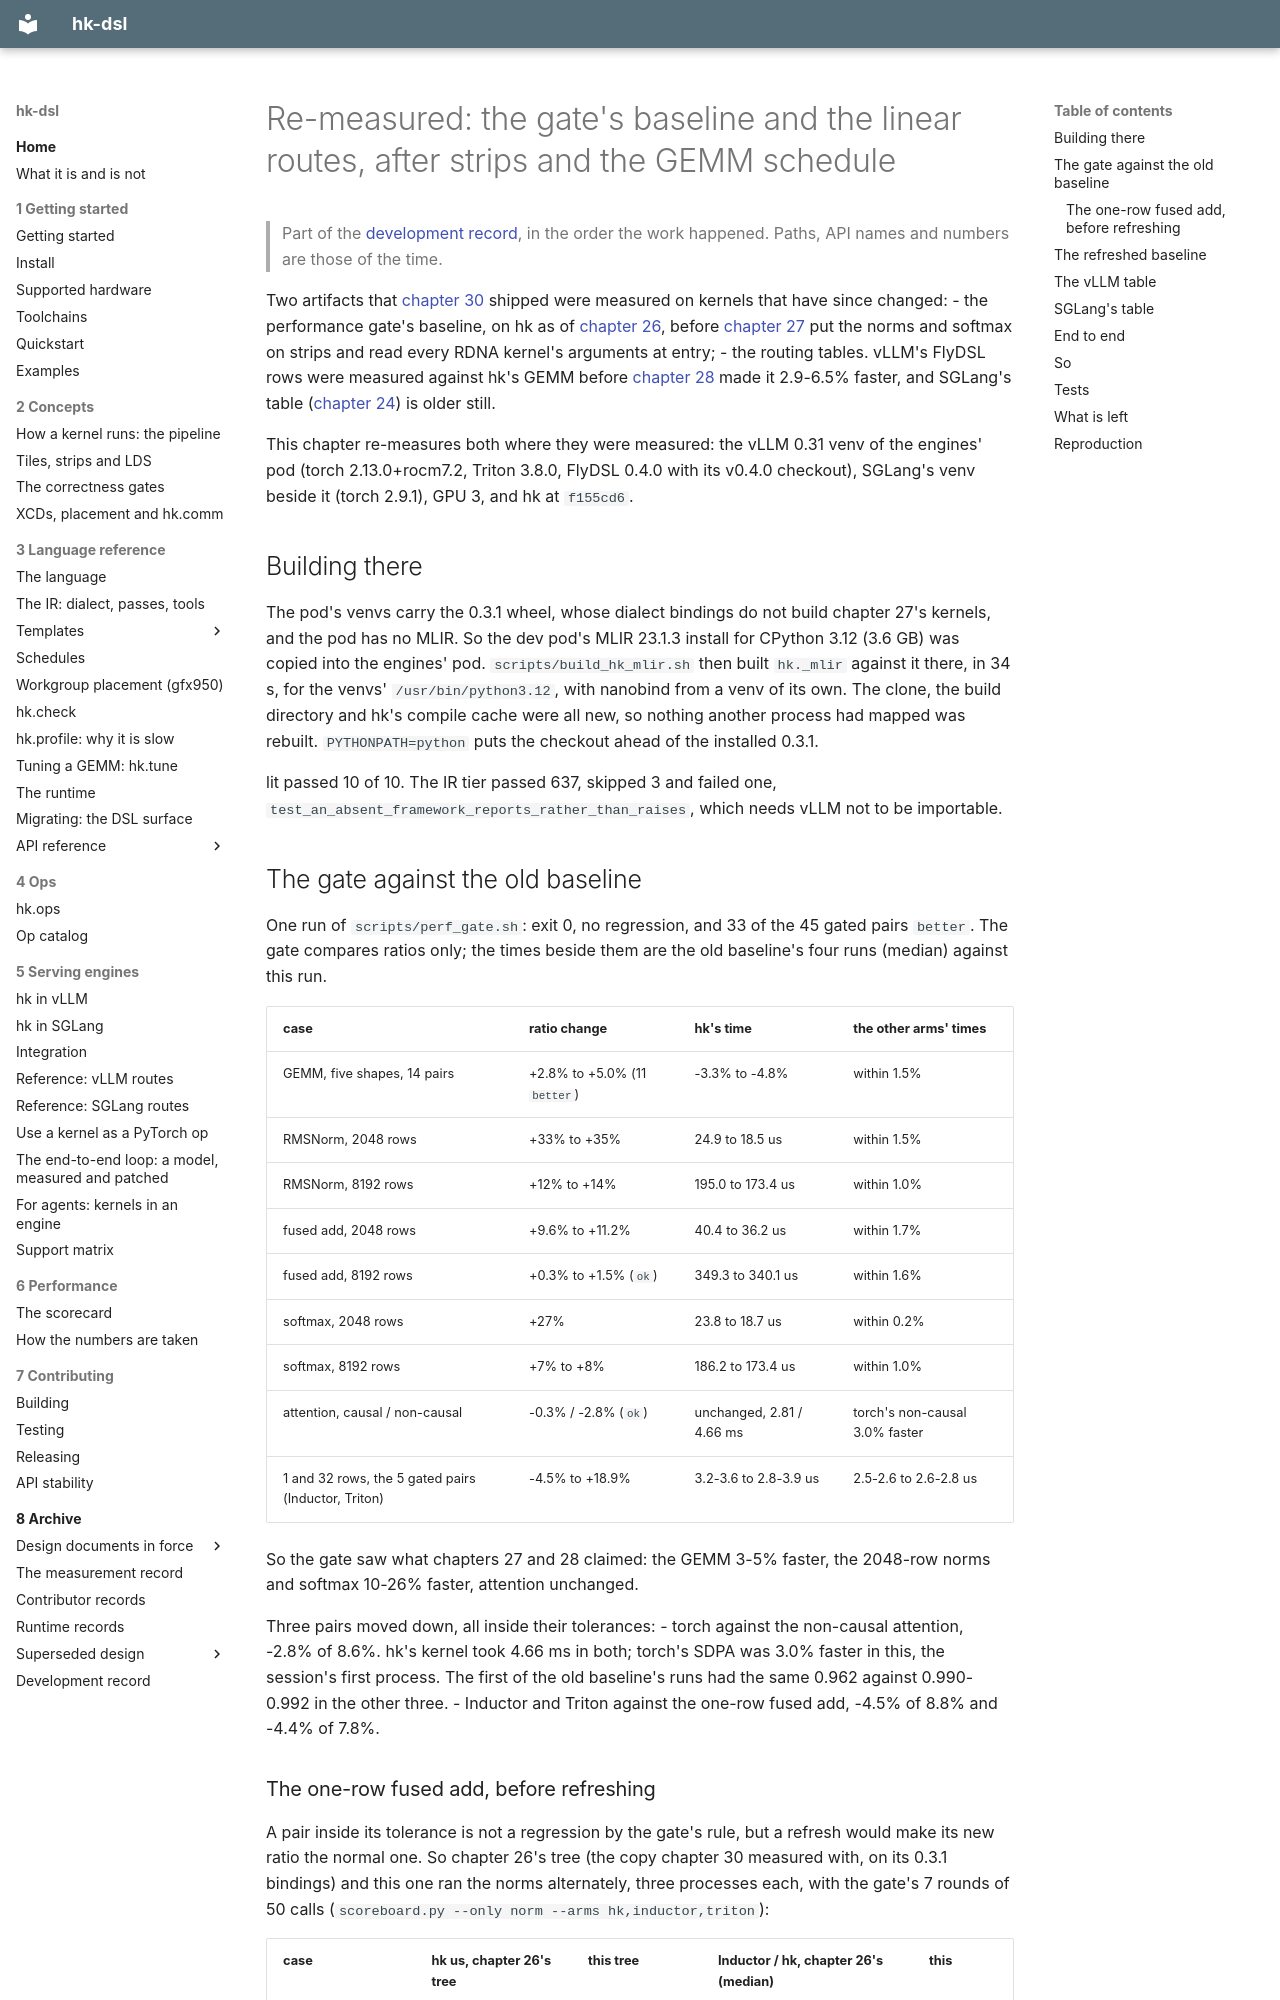

repository: vivienfanghuagood/hk-dsl · page: history/31-remeasured/index.html · generator: mkdocs

# Re-measured: the gate's baseline and the linear routes, after strips and the GEMM schedule

> Part of the [development record](README.md), in the order the work happened. Paths, API names and numbers are those of the time.

Two artifacts that [chapter 30](30-flydsl-routes-gate-contracts.md) shipped
were measured on kernels that have since changed:
- the performance gate's baseline, on hk as of
  [chapter 26](26-the-scoreboard-retuned.md), before
  [chapter 27](27-strips.md) put the norms and softmax on strips and read
  every RDNA kernel's arguments at entry;
- the routing tables. vLLM's FlyDSL rows were measured against hk's GEMM
  before [chapter 28](28-gemm-schedule.md) made it 2.9-6.5% faster, and
  SGLang's table ([chapter 24](24-sglang.md)) is older still.

This chapter re-measures both where they were measured: the vLLM 0.31 venv
of the engines' pod (torch 2.13.0+rocm7.2, Triton 3.8.0, FlyDSL 0.4.0 with
its v0.4.0 checkout), SGLang's venv beside it (torch 2.9.1), GPU 3, and hk
at `f155cd6`.

## Building there

The pod's venvs carry the 0.3.1 wheel, whose dialect bindings do not build
chapter 27's kernels, and the pod has no MLIR. So the dev pod's MLIR 23.1.3
install for CPython 3.12 (3.6 GB) was copied into the engines' pod.
`scripts/build_hk_mlir.sh` then built `hk._mlir` against it there, in 34 s,
for the venvs' `/usr/bin/python3.12`, with nanobind from a venv of its own.
The clone, the build directory and hk's compile cache were all new, so
nothing another process had mapped was rebuilt. `PYTHONPATH=python` puts the
checkout ahead of the installed 0.3.1.

lit passed 10 of 10. The IR tier passed 637, skipped 3 and failed one,
`test_an_absent_framework_reports_rather_than_raises`, which needs vLLM not
to be importable.

## The gate against the old baseline

One run of `scripts/perf_gate.sh`: exit 0, no regression, and 33 of the 45
gated pairs `better`. The gate compares ratios only; the times beside them
are the old baseline's four runs (median) against this run.

| case | ratio change | hk's time | the other arms' times |
|---|---|---|---|
| GEMM, five shapes, 14 pairs | +2.8% to +5.0% (11 `better`) | -3.3% to -4.8% | within 1.5% |
| RMSNorm, 2048 rows | +33% to +35% | 24.9 to 18.5 us | within 1.5% |
| RMSNorm, 8192 rows | +12% to +14% | 195.0 to 173.4 us | within 1.0% |
| fused add, 2048 rows | +9.6% to +11.2% | 40.4 to 36.2 us | within 1.7% |
| fused add, 8192 rows | +0.3% to +1.5% (`ok`) | 349.3 to 340.1 us | within 1.6% |
| softmax, 2048 rows | +27% | 23.8 to 18.7 us | within 0.2% |
| softmax, 8192 rows | +7% to +8% | 186.2 to 173.4 us | within 1.0% |
| attention, causal / non-causal | -0.3% / -2.8% (`ok`) | unchanged, 2.81 / 4.66 ms | torch's non-causal 3.0% faster |
| 1 and 32 rows, the 5 gated pairs (Inductor, Triton) | -4.5% to +18.9% | 3.2-3.6 to 2.8-3.9 us | 2.5-2.6 to 2.6-2.8 us |

So the gate saw what chapters 27 and 28 claimed: the GEMM 3-5% faster, the
2048-row norms and softmax 10-26% faster, attention unchanged.

Three pairs moved down, all inside their tolerances:
- torch against the non-causal attention, -2.8% of 8.6%. hk's kernel took
  4.66 ms in both; torch's SDPA was 3.0% faster in this, the session's
  first process. The first of the old baseline's runs had the same 0.962
  against 0.990-0.992 in the other three.
- Inductor and Triton against the one-row fused add, -4.5% of 8.8% and
  -4.4% of 7.8%.
